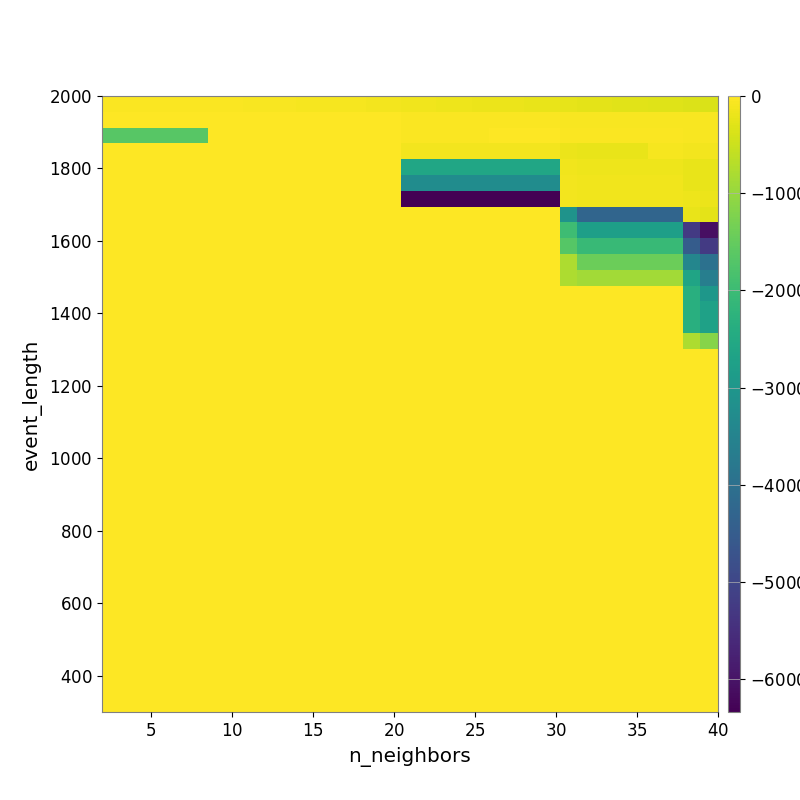

The data file committed next to this chart (first rows):
-2.509325875802882422e+01, -2.714277808333706687e+01, -2.952006641636259232e+01, -3.253507867620856331e+01, -3.539315854931761862e+01, -3.851232931605466803e+01, -4.267881820997713049e+01, -4.904671575336909228e+01, -5.693287338098115669e+01, -6.160251948753412421e+01, -6.779496490111152696e+01, -7.480888824545039029e+01, -8.090502941438313655e+01, -8.592540844704963376e+01, -9.314843306993337535e+01, -9.967890289014128768e+01, -1.098176137027032695e+02, -1.363320311151260000e+02, -1.464846950605240750e+02, -1.547602486311154735e+02, -1.664622761195062708e+02, -1.755041049263445245e+02, -1.863555737613392580e+02, -1.939218881532072203e+02
-8.973301584821582466e+00, -8.973301584821582466e+00, -8.973301584821582466e+00, -8.973301584821582466e+00, -8.973301584821582466e+00, -8.973301584821582466e+00, -8.973301584821582466e+00, -6.336956488212962313e+00, -6.336956488212962313e+00, -5.617355429692386437e+00, -4.974481631863190145e+00, -4.974481631863190145e+00, -6.193140880190489028e+00, -6.196807631461842547e+00, -6.196807631461842547e+00, -6.856339710361979201e+00, -8.117903635154066322e+00, -3.024116576635664089e+01, -3.061804700471342500e+01, -3.145319270337051876e+01, -3.204159557427844618e+01, -3.414950176246310320e+01, -3.440216626299120861e+01, -3.548797552554552936e+01
-1.638190283203125091e+03, -1.638190283203125091e+03, -1.638190283203125091e+03, -1.638190283203125091e+03, -1.638190283203125091e+03, -1.638190283203125091e+03, -1.278734023654842034e+01, -1.278734023654842034e+01, -9.188973328229930182e-01, -9.188973328229930182e-01, -9.188973328229930182e-01, -9.188973328229930182e-01, -9.188973328229930182e-01, -9.188973328229930182e-01, -9.188973328229930182e-01, -9.188973328229930182e-01, -9.188973328229930182e-01, -3.368254167658152198e+01, -3.368254167658152198e+01, -3.368254167658152198e+01, -3.368254167658152198e+01, -3.368254167658152198e+01, -2.232634469025522961e+01, -2.232634469025522961e+01
0.000000000000000000e+00, 0.000000000000000000e+00, 0.000000000000000000e+00, 0.000000000000000000e+00, 0.000000000000000000e+00, 0.000000000000000000e+00, -7.798820503288645511e+00, -7.798820503288645511e+00, -7.798820503288645511e+00, -7.798820503288645511e+00, -7.798820503288645511e+00, -7.798820503288645511e+00, -7.798820503288645511e+00, -7.798820503288645511e+00, -7.798820503288645511e+00, -7.798820503288645511e+00, -7.798820503288645511e+00, -1.100856849741414294e+02, -1.100856849741414294e+02, -1.100856849741414294e+02, -1.100856849741414294e+02, -1.100856849741414294e+02, -1.100856849741414294e+02, -1.100856849741414294e+02
0.000000000000000000e+00, 0.000000000000000000e+00, 0.000000000000000000e+00, 0.000000000000000000e+00, 0.000000000000000000e+00, 0.000000000000000000e+00, 0.000000000000000000e+00, 0.000000000000000000e+00, 0.000000000000000000e+00, 0.000000000000000000e+00, 0.000000000000000000e+00, 0.000000000000000000e+00, 0.000000000000000000e+00, 0.000000000000000000e+00, 0.000000000000000000e+00, 0.000000000000000000e+00, 0.000000000000000000e+00, -2.595276610238601279e+03, -2.595276610238601279e+03, -2.595276610238601279e+03, -2.595276610238601279e+03, -2.595276610238601279e+03, -2.595276610238601279e+03, -2.595276610238601279e+03
0.000000000000000000e+00, 0.000000000000000000e+00, 0.000000000000000000e+00, 0.000000000000000000e+00, 0.000000000000000000e+00, 0.000000000000000000e+00, 0.000000000000000000e+00, 0.000000000000000000e+00, 0.000000000000000000e+00, 0.000000000000000000e+00, 0.000000000000000000e+00, 0.000000000000000000e+00, 0.000000000000000000e+00, 0.000000000000000000e+00, 0.000000000000000000e+00, 0.000000000000000000e+00, 0.000000000000000000e+00, -3.253072110055522899e+03, -3.253072110055522899e+03, -3.253072110055522899e+03, -3.253072110055522899e+03, -3.253072110055522899e+03, -3.253072110055522899e+03, -3.253072110055522899e+03
0.000000000000000000e+00, 0.000000000000000000e+00, 0.000000000000000000e+00, 0.000000000000000000e+00, 0.000000000000000000e+00, 0.000000000000000000e+00, 0.000000000000000000e+00, 0.000000000000000000e+00, 0.000000000000000000e+00, 0.000000000000000000e+00, 0.000000000000000000e+00, 0.000000000000000000e+00, 0.000000000000000000e+00, 0.000000000000000000e+00, 0.000000000000000000e+00, 0.000000000000000000e+00, 0.000000000000000000e+00, -6.335396063691691779e+03, -6.335396063691691779e+03, -6.335396063691691779e+03, -6.335396063691691779e+03, -6.335396063691691779e+03, -6.335396063691691779e+03, -6.335396063691691779e+03
0.000000000000000000e+00, 0.000000000000000000e+00, 0.000000000000000000e+00, 0.000000000000000000e+00, 0.000000000000000000e+00, 0.000000000000000000e+00, 0.000000000000000000e+00, 0.000000000000000000e+00, 0.000000000000000000e+00, 0.000000000000000000e+00, 0.000000000000000000e+00, 0.000000000000000000e+00, 0.000000000000000000e+00, 0.000000000000000000e+00, 0.000000000000000000e+00, 0.000000000000000000e+00, 0.000000000000000000e+00, 0.000000000000000000e+00, 0.000000000000000000e+00, 0.000000000000000000e+00, 0.000000000000000000e+00, 0.000000000000000000e+00, 0.000000000000000000e+00, 0.000000000000000000e+00
0.000000000000000000e+00, 0.000000000000000000e+00, 0.000000000000000000e+00, 0.000000000000000000e+00, 0.000000000000000000e+00, 0.000000000000000000e+00, 0.000000000000000000e+00, 0.000000000000000000e+00, 0.000000000000000000e+00, 0.000000000000000000e+00, 0.000000000000000000e+00, 0.000000000000000000e+00, 0.000000000000000000e+00, 0.000000000000000000e+00, 0.000000000000000000e+00, 0.000000000000000000e+00, 0.000000000000000000e+00, 0.000000000000000000e+00, 0.000000000000000000e+00, 0.000000000000000000e+00, 0.000000000000000000e+00, 0.000000000000000000e+00, 0.000000000000000000e+00, 0.000000000000000000e+00
0.000000000000000000e+00, 0.000000000000000000e+00, 0.000000000000000000e+00, 0.000000000000000000e+00, 0.000000000000000000e+00, 0.000000000000000000e+00, 0.000000000000000000e+00, 0.000000000000000000e+00, 0.000000000000000000e+00, 0.000000000000000000e+00, 0.000000000000000000e+00, 0.000000000000000000e+00, 0.000000000000000000e+00, 0.000000000000000000e+00, 0.000000000000000000e+00, 0.000000000000000000e+00, 0.000000000000000000e+00, 0.000000000000000000e+00, 0.000000000000000000e+00, 0.000000000000000000e+00, 0.000000000000000000e+00, 0.000000000000000000e+00, 0.000000000000000000e+00, 0.000000000000000000e+00
0.000000000000000000e+00, 0.000000000000000000e+00, 0.000000000000000000e+00, 0.000000000000000000e+00, 0.000000000000000000e+00, 0.000000000000000000e+00, 0.000000000000000000e+00, 0.000000000000000000e+00, 0.000000000000000000e+00, 0.000000000000000000e+00, 0.000000000000000000e+00, 0.000000000000000000e+00, 0.000000000000000000e+00, 0.000000000000000000e+00, 0.000000000000000000e+00, 0.000000000000000000e+00, 0.000000000000000000e+00, 0.000000000000000000e+00, 0.000000000000000000e+00, 0.000000000000000000e+00, 0.000000000000000000e+00, 0.000000000000000000e+00, 0.000000000000000000e+00, 0.000000000000000000e+00
0.000000000000000000e+00, 0.000000000000000000e+00, 0.000000000000000000e+00, 0.000000000000000000e+00, 0.000000000000000000e+00, 0.000000000000000000e+00, 0.000000000000000000e+00, 0.000000000000000000e+00, 0.000000000000000000e+00, 0.000000000000000000e+00, 0.000000000000000000e+00, 0.000000000000000000e+00, 0.000000000000000000e+00, 0.000000000000000000e+00, 0.000000000000000000e+00, 0.000000000000000000e+00, 0.000000000000000000e+00, 0.000000000000000000e+00, 0.000000000000000000e+00, 0.000000000000000000e+00, 0.000000000000000000e+00, 0.000000000000000000e+00, 0.000000000000000000e+00, 0.000000000000000000e+00
0.000000000000000000e+00, 0.000000000000000000e+00, 0.000000000000000000e+00, 0.000000000000000000e+00, 0.000000000000000000e+00, 0.000000000000000000e+00, 0.000000000000000000e+00, 0.000000000000000000e+00, 0.000000000000000000e+00, 0.000000000000000000e+00, 0.000000000000000000e+00, 0.000000000000000000e+00, 0.000000000000000000e+00, 0.000000000000000000e+00, 0.000000000000000000e+00, 0.000000000000000000e+00, 0.000000000000000000e+00, 0.000000000000000000e+00, 0.000000000000000000e+00, 0.000000000000000000e+00, 0.000000000000000000e+00, 0.000000000000000000e+00, 0.000000000000000000e+00, 0.000000000000000000e+00
0.000000000000000000e+00, 0.000000000000000000e+00, 0.000000000000000000e+00, 0.000000000000000000e+00, 0.000000000000000000e+00, 0.000000000000000000e+00, 0.000000000000000000e+00, 0.000000000000000000e+00, 0.000000000000000000e+00, 0.000000000000000000e+00, 0.000000000000000000e+00, 0.000000000000000000e+00, 0.000000000000000000e+00, 0.000000000000000000e+00, 0.000000000000000000e+00, 0.000000000000000000e+00, 0.000000000000000000e+00, 0.000000000000000000e+00, 0.000000000000000000e+00, 0.000000000000000000e+00, 0.000000000000000000e+00, 0.000000000000000000e+00, 0.000000000000000000e+00, 0.000000000000000000e+00
0.000000000000000000e+00, 0.000000000000000000e+00, 0.000000000000000000e+00, 0.000000000000000000e+00, 0.000000000000000000e+00, 0.000000000000000000e+00, 0.000000000000000000e+00, 0.000000000000000000e+00, 0.000000000000000000e+00, 0.000000000000000000e+00, 0.000000000000000000e+00, 0.000000000000000000e+00, 0.000000000000000000e+00, 0.000000000000000000e+00, 0.000000000000000000e+00, 0.000000000000000000e+00, 0.000000000000000000e+00, 0.000000000000000000e+00, 0.000000000000000000e+00, 0.000000000000000000e+00, 0.000000000000000000e+00, 0.000000000000000000e+00, 0.000000000000000000e+00, 0.000000000000000000e+00
0.000000000000000000e+00, 0.000000000000000000e+00, 0.000000000000000000e+00, 0.000000000000000000e+00, 0.000000000000000000e+00, 0.000000000000000000e+00, 0.000000000000000000e+00, 0.000000000000000000e+00, 0.000000000000000000e+00, 0.000000000000000000e+00, 0.000000000000000000e+00, 0.000000000000000000e+00, 0.000000000000000000e+00, 0.000000000000000000e+00, 0.000000000000000000e+00, 0.000000000000000000e+00, 0.000000000000000000e+00, 0.000000000000000000e+00, 0.000000000000000000e+00, 0.000000000000000000e+00, 0.000000000000000000e+00, 0.000000000000000000e+00, 0.000000000000000000e+00, 0.000000000000000000e+00
0.000000000000000000e+00, 0.000000000000000000e+00, 0.000000000000000000e+00, 0.000000000000000000e+00, 0.000000000000000000e+00, 0.000000000000000000e+00, 0.000000000000000000e+00, 0.000000000000000000e+00, 0.000000000000000000e+00, 0.000000000000000000e+00, 0.000000000000000000e+00, 0.000000000000000000e+00, 0.000000000000000000e+00, 0.000000000000000000e+00, 0.000000000000000000e+00, 0.000000000000000000e+00, 0.000000000000000000e+00, 0.000000000000000000e+00, 0.000000000000000000e+00, 0.000000000000000000e+00, 0.000000000000000000e+00, 0.000000000000000000e+00, 0.000000000000000000e+00, 0.000000000000000000e+00
0.000000000000000000e+00, 0.000000000000000000e+00, 0.000000000000000000e+00, 0.000000000000000000e+00, 0.000000000000000000e+00, 0.000000000000000000e+00, 0.000000000000000000e+00, 0.000000000000000000e+00, 0.000000000000000000e+00, 0.000000000000000000e+00, 0.000000000000000000e+00, 0.000000000000000000e+00, 0.000000000000000000e+00, 0.000000000000000000e+00, 0.000000000000000000e+00, 0.000000000000000000e+00, 0.000000000000000000e+00, 0.000000000000000000e+00, 0.000000000000000000e+00, 0.000000000000000000e+00, 0.000000000000000000e+00, 0.000000000000000000e+00, 0.000000000000000000e+00, 0.000000000000000000e+00
0.000000000000000000e+00, 0.000000000000000000e+00, 0.000000000000000000e+00, 0.000000000000000000e+00, 0.000000000000000000e+00, 0.000000000000000000e+00, 0.000000000000000000e+00, 0.000000000000000000e+00, 0.000000000000000000e+00, 0.000000000000000000e+00, 0.000000000000000000e+00, 0.000000000000000000e+00, 0.000000000000000000e+00, 0.000000000000000000e+00, 0.000000000000000000e+00, 0.000000000000000000e+00, 0.000000000000000000e+00, 0.000000000000000000e+00, 0.000000000000000000e+00, 0.000000000000000000e+00, 0.000000000000000000e+00, 0.000000000000000000e+00, 0.000000000000000000e+00, 0.000000000000000000e+00
0.000000000000000000e+00, 0.000000000000000000e+00, 0.000000000000000000e+00, 0.000000000000000000e+00, 0.000000000000000000e+00, 0.000000000000000000e+00, 0.000000000000000000e+00, 0.000000000000000000e+00, 0.000000000000000000e+00, 0.000000000000000000e+00, 0.000000000000000000e+00, 0.000000000000000000e+00, 0.000000000000000000e+00, 0.000000000000000000e+00, 0.000000000000000000e+00, 0.000000000000000000e+00, 0.000000000000000000e+00, 0.000000000000000000e+00, 0.000000000000000000e+00, 0.000000000000000000e+00, 0.000000000000000000e+00, 0.000000000000000000e+00, 0.000000000000000000e+00, 0.000000000000000000e+00
0.000000000000000000e+00, 0.000000000000000000e+00, 0.000000000000000000e+00, 0.000000000000000000e+00, 0.000000000000000000e+00, 0.000000000000000000e+00, 0.000000000000000000e+00, 0.000000000000000000e+00, 0.000000000000000000e+00, 0.000000000000000000e+00, 0.000000000000000000e+00, 0.000000000000000000e+00, 0.000000000000000000e+00, 0.000000000000000000e+00, 0.000000000000000000e+00, 0.000000000000000000e+00, 0.000000000000000000e+00, 0.000000000000000000e+00, 0.000000000000000000e+00, 0.000000000000000000e+00, 0.000000000000000000e+00, 0.000000000000000000e+00, 0.000000000000000000e+00, 0.000000000000000000e+00
0.000000000000000000e+00, 0.000000000000000000e+00, 0.000000000000000000e+00, 0.000000000000000000e+00, 0.000000000000000000e+00, 0.000000000000000000e+00, 0.000000000000000000e+00, 0.000000000000000000e+00, 0.000000000000000000e+00, 0.000000000000000000e+00, 0.000000000000000000e+00, 0.000000000000000000e+00, 0.000000000000000000e+00, 0.000000000000000000e+00, 0.000000000000000000e+00, 0.000000000000000000e+00, 0.000000000000000000e+00, 0.000000000000000000e+00, 0.000000000000000000e+00, 0.000000000000000000e+00, 0.000000000000000000e+00, 0.000000000000000000e+00, 0.000000000000000000e+00, 0.000000000000000000e+00
0.000000000000000000e+00, 0.000000000000000000e+00, 0.000000000000000000e+00, 0.000000000000000000e+00, 0.000000000000000000e+00, 0.000000000000000000e+00, 0.000000000000000000e+00, 0.000000000000000000e+00, 0.000000000000000000e+00, 0.000000000000000000e+00, 0.000000000000000000e+00, 0.000000000000000000e+00, 0.000000000000000000e+00, 0.000000000000000000e+00, 0.000000000000000000e+00, 0.000000000000000000e+00, 0.000000000000000000e+00, 0.000000000000000000e+00, 0.000000000000000000e+00, 0.000000000000000000e+00, 0.000000000000000000e+00, 0.000000000000000000e+00, 0.000000000000000000e+00, 0.000000000000000000e+00
0.000000000000000000e+00, 0.000000000000000000e+00, 0.000000000000000000e+00, 0.000000000000000000e+00, 0.000000000000000000e+00, 0.000000000000000000e+00, 0.000000000000000000e+00, 0.000000000000000000e+00, 0.000000000000000000e+00, 0.000000000000000000e+00, 0.000000000000000000e+00, 0.000000000000000000e+00, 0.000000000000000000e+00, 0.000000000000000000e+00, 0.000000000000000000e+00, 0.000000000000000000e+00, 0.000000000000000000e+00, 0.000000000000000000e+00, 0.000000000000000000e+00, 0.000000000000000000e+00, 0.000000000000000000e+00, 0.000000000000000000e+00, 0.000000000000000000e+00, 0.000000000000000000e+00
0.000000000000000000e+00, 0.000000000000000000e+00, 0.000000000000000000e+00, 0.000000000000000000e+00, 0.000000000000000000e+00, 0.000000000000000000e+00, 0.000000000000000000e+00, 0.000000000000000000e+00, 0.000000000000000000e+00, 0.000000000000000000e+00, 0.000000000000000000e+00, 0.000000000000000000e+00, 0.000000000000000000e+00, 0.000000000000000000e+00, 0.000000000000000000e+00, 0.000000000000000000e+00, 0.000000000000000000e+00, 0.000000000000000000e+00, 0.000000000000000000e+00, 0.000000000000000000e+00, 0.000000000000000000e+00, 0.000000000000000000e+00, 0.000000000000000000e+00, 0.000000000000000000e+00
0.000000000000000000e+00, 0.000000000000000000e+00, 0.000000000000000000e+00, 0.000000000000000000e+00, 0.000000000000000000e+00, 0.000000000000000000e+00, 0.000000000000000000e+00, 0.000000000000000000e+00, 0.000000000000000000e+00, 0.000000000000000000e+00, 0.000000000000000000e+00, 0.000000000000000000e+00, 0.000000000000000000e+00, 0.000000000000000000e+00, 0.000000000000000000e+00, 0.000000000000000000e+00, 0.000000000000000000e+00, 0.000000000000000000e+00, 0.000000000000000000e+00, 0.000000000000000000e+00, 0.000000000000000000e+00, 0.000000000000000000e+00, 0.000000000000000000e+00, 0.000000000000000000e+00
0.000000000000000000e+00, 0.000000000000000000e+00, 0.000000000000000000e+00, 0.000000000000000000e+00, 0.000000000000000000e+00, 0.000000000000000000e+00, 0.000000000000000000e+00, 0.000000000000000000e+00, 0.000000000000000000e+00, 0.000000000000000000e+00, 0.000000000000000000e+00, 0.000000000000000000e+00, 0.000000000000000000e+00, 0.000000000000000000e+00, 0.000000000000000000e+00, 0.000000000000000000e+00, 0.000000000000000000e+00, 0.000000000000000000e+00, 0.000000000000000000e+00, 0.000000000000000000e+00, 0.000000000000000000e+00, 0.000000000000000000e+00, 0.000000000000000000e+00, 0.000000000000000000e+00
0.000000000000000000e+00, 0.000000000000000000e+00, 0.000000000000000000e+00, 0.000000000000000000e+00, 0.000000000000000000e+00, 0.000000000000000000e+00, 0.000000000000000000e+00, 0.000000000000000000e+00, 0.000000000000000000e+00, 0.000000000000000000e+00, 0.000000000000000000e+00, 0.000000000000000000e+00, 0.000000000000000000e+00, 0.000000000000000000e+00, 0.000000000000000000e+00, 0.000000000000000000e+00, 0.000000000000000000e+00, 0.000000000000000000e+00, 0.000000000000000000e+00, 0.000000000000000000e+00, 0.000000000000000000e+00, 0.000000000000000000e+00, 0.000000000000000000e+00, 0.000000000000000000e+00
0.000000000000000000e+00, 0.000000000000000000e+00, 0.000000000000000000e+00, 0.000000000000000000e+00, 0.000000000000000000e+00, 0.000000000000000000e+00, 0.000000000000000000e+00, 0.000000000000000000e+00, 0.000000000000000000e+00, 0.000000000000000000e+00, 0.000000000000000000e+00, 0.000000000000000000e+00, 0.000000000000000000e+00, 0.000000000000000000e+00, 0.000000000000000000e+00, 0.000000000000000000e+00, 0.000000000000000000e+00, 0.000000000000000000e+00, 0.000000000000000000e+00, 0.000000000000000000e+00, 0.000000000000000000e+00, 0.000000000000000000e+00, 0.000000000000000000e+00, 0.000000000000000000e+00
0.000000000000000000e+00, 0.000000000000000000e+00, 0.000000000000000000e+00, 0.000000000000000000e+00, 0.000000000000000000e+00, 0.000000000000000000e+00, 0.000000000000000000e+00, 0.000000000000000000e+00, 0.000000000000000000e+00, 0.000000000000000000e+00, 0.000000000000000000e+00, 0.000000000000000000e+00, 0.000000000000000000e+00, 0.000000000000000000e+00, 0.000000000000000000e+00, 0.000000000000000000e+00, 0.000000000000000000e+00, 0.000000000000000000e+00, 0.000000000000000000e+00, 0.000000000000000000e+00, 0.000000000000000000e+00, 0.000000000000000000e+00, 0.000000000000000000e+00, 0.000000000000000000e+00
0.000000000000000000e+00, 0.000000000000000000e+00, 0.000000000000000000e+00, 0.000000000000000000e+00, 0.000000000000000000e+00, 0.000000000000000000e+00, 0.000000000000000000e+00, 0.000000000000000000e+00, 0.000000000000000000e+00, 0.000000000000000000e+00, 0.000000000000000000e+00, 0.000000000000000000e+00, 0.000000000000000000e+00, 0.000000000000000000e+00, 0.000000000000000000e+00, 0.000000000000000000e+00, 0.000000000000000000e+00, 0.000000000000000000e+00, 0.000000000000000000e+00, 0.000000000000000000e+00, 0.000000000000000000e+00, 0.000000000000000000e+00, 0.000000000000000000e+00, 0.000000000000000000e+00
0.000000000000000000e+00, 0.000000000000000000e+00, 0.000000000000000000e+00, 0.000000000000000000e+00, 0.000000000000000000e+00, 0.000000000000000000e+00, 0.000000000000000000e+00, 0.000000000000000000e+00, 0.000000000000000000e+00, 0.000000000000000000e+00, 0.000000000000000000e+00, 0.000000000000000000e+00, 0.000000000000000000e+00, 0.000000000000000000e+00, 0.000000000000000000e+00, 0.000000000000000000e+00, 0.000000000000000000e+00, 0.000000000000000000e+00, 0.000000000000000000e+00, 0.000000000000000000e+00, 0.000000000000000000e+00, 0.000000000000000000e+00, 0.000000000000000000e+00, 0.000000000000000000e+00
0.000000000000000000e+00, 0.000000000000000000e+00, 0.000000000000000000e+00, 0.000000000000000000e+00, 0.000000000000000000e+00, 0.000000000000000000e+00, 0.000000000000000000e+00, 0.000000000000000000e+00, 0.000000000000000000e+00, 0.000000000000000000e+00, 0.000000000000000000e+00, 0.000000000000000000e+00, 0.000000000000000000e+00, 0.000000000000000000e+00, 0.000000000000000000e+00, 0.000000000000000000e+00, 0.000000000000000000e+00, 0.000000000000000000e+00, 0.000000000000000000e+00, 0.000000000000000000e+00, 0.000000000000000000e+00, 0.000000000000000000e+00, 0.000000000000000000e+00, 0.000000000000000000e+00
0.000000000000000000e+00, 0.000000000000000000e+00, 0.000000000000000000e+00, 0.000000000000000000e+00, 0.000000000000000000e+00, 0.000000000000000000e+00, 0.000000000000000000e+00, 0.000000000000000000e+00, 0.000000000000000000e+00, 0.000000000000000000e+00, 0.000000000000000000e+00, 0.000000000000000000e+00, 0.000000000000000000e+00, 0.000000000000000000e+00, 0.000000000000000000e+00, 0.000000000000000000e+00, 0.000000000000000000e+00, 0.000000000000000000e+00, 0.000000000000000000e+00, 0.000000000000000000e+00, 0.000000000000000000e+00, 0.000000000000000000e+00, 0.000000000000000000e+00, 0.000000000000000000e+00
0.000000000000000000e+00, 0.000000000000000000e+00, 0.000000000000000000e+00, 0.000000000000000000e+00, 0.000000000000000000e+00, 0.000000000000000000e+00, 0.000000000000000000e+00, 0.000000000000000000e+00, 0.000000000000000000e+00, 0.000000000000000000e+00, 0.000000000000000000e+00, 0.000000000000000000e+00, 0.000000000000000000e+00, 0.000000000000000000e+00, 0.000000000000000000e+00, 0.000000000000000000e+00, 0.000000000000000000e+00, 0.000000000000000000e+00, 0.000000000000000000e+00, 0.000000000000000000e+00, 0.000000000000000000e+00, 0.000000000000000000e+00, 0.000000000000000000e+00, 0.000000000000000000e+00
0.000000000000000000e+00, 0.000000000000000000e+00, 0.000000000000000000e+00, 0.000000000000000000e+00, 0.000000000000000000e+00, 0.000000000000000000e+00, 0.000000000000000000e+00, 0.000000000000000000e+00, 0.000000000000000000e+00, 0.000000000000000000e+00, 0.000000000000000000e+00, 0.000000000000000000e+00, 0.000000000000000000e+00, 0.000000000000000000e+00, 0.000000000000000000e+00, 0.000000000000000000e+00, 0.000000000000000000e+00, 0.000000000000000000e+00, 0.000000000000000000e+00, 0.000000000000000000e+00, 0.000000000000000000e+00, 0.000000000000000000e+00, 0.000000000000000000e+00, 0.000000000000000000e+00
0.000000000000000000e+00, 0.000000000000000000e+00, 0.000000000000000000e+00, 0.000000000000000000e+00, 0.000000000000000000e+00, 0.000000000000000000e+00, 0.000000000000000000e+00, 0.000000000000000000e+00, 0.000000000000000000e+00, 0.000000000000000000e+00, 0.000000000000000000e+00, 0.000000000000000000e+00, 0.000000000000000000e+00, 0.000000000000000000e+00, 0.000000000000000000e+00, 0.000000000000000000e+00, 0.000000000000000000e+00, 0.000000000000000000e+00, 0.000000000000000000e+00, 0.000000000000000000e+00, 0.000000000000000000e+00, 0.000000000000000000e+00, 0.000000000000000000e+00, 0.000000000000000000e+00
0.000000000000000000e+00, 0.000000000000000000e+00, 0.000000000000000000e+00, 0.000000000000000000e+00, 0.000000000000000000e+00, 0.000000000000000000e+00, 0.000000000000000000e+00, 0.000000000000000000e+00, 0.000000000000000000e+00, 0.000000000000000000e+00, 0.000000000000000000e+00, 0.000000000000000000e+00, 0.000000000000000000e+00, 0.000000000000000000e+00, 0.000000000000000000e+00, 0.000000000000000000e+00, 0.000000000000000000e+00, 0.000000000000000000e+00, 0.000000000000000000e+00, 0.000000000000000000e+00, 0.000000000000000000e+00, 0.000000000000000000e+00, 0.000000000000000000e+00, 0.000000000000000000e+00
0.000000000000000000e+00, 0.000000000000000000e+00, 0.000000000000000000e+00, 0.000000000000000000e+00, 0.000000000000000000e+00, 0.000000000000000000e+00, 0.000000000000000000e+00, 0.000000000000000000e+00, 0.000000000000000000e+00, 0.000000000000000000e+00, 0.000000000000000000e+00, 0.000000000000000000e+00, 0.000000000000000000e+00, 0.000000000000000000e+00, 0.000000000000000000e+00, 0.000000000000000000e+00, 0.000000000000000000e+00, 0.000000000000000000e+00, 0.000000000000000000e+00, 0.000000000000000000e+00, 0.000000000000000000e+00, 0.000000000000000000e+00, 0.000000000000000000e+00, 0.000000000000000000e+00
